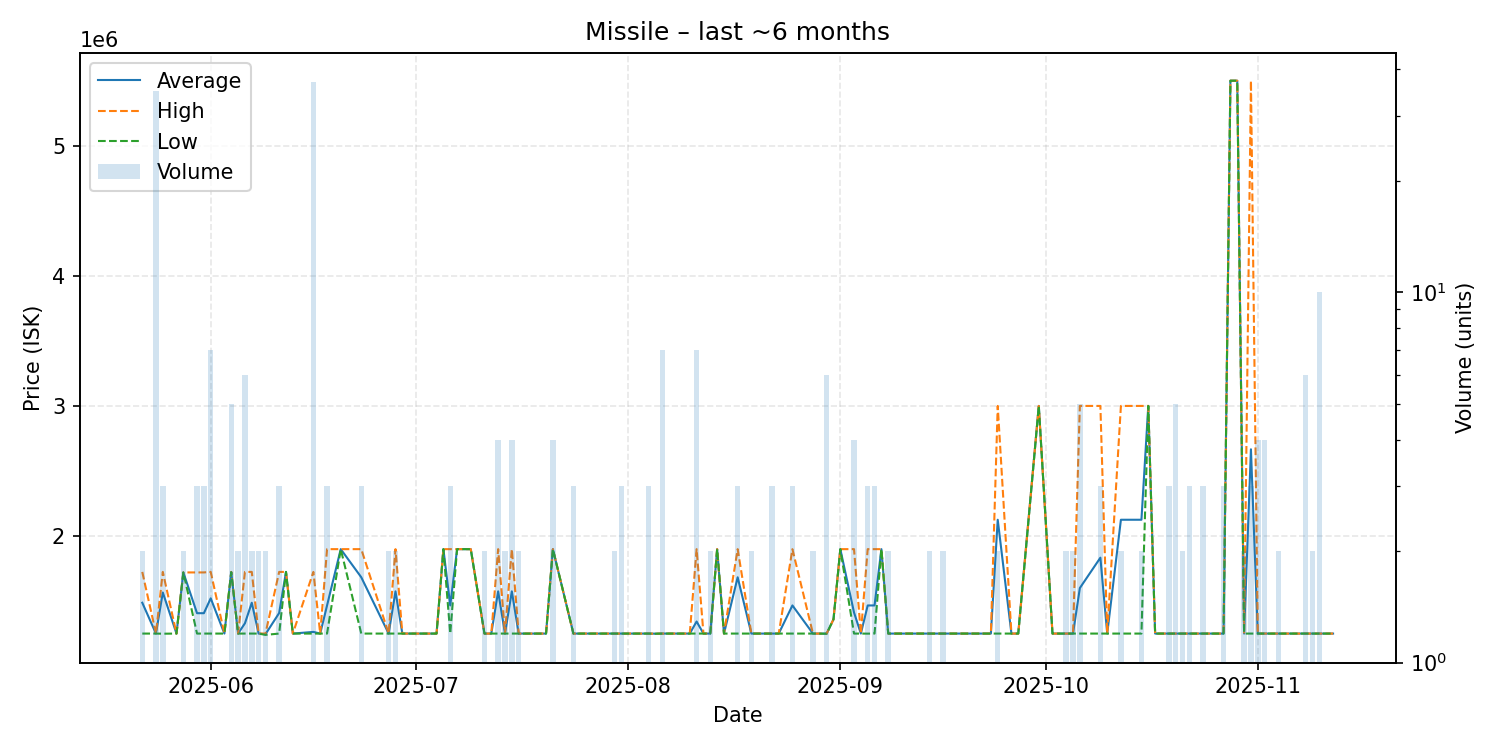

The data file committed next to this chart (first rows):
date, average, highest, lowest, order_count, volume
2025-05-22, 1487000, 1724000, 1250000, 2, 2
2025-05-24, 1250000, 1250000, 1250000, 1, 35
2025-05-25, 1565667, 1724000, 1249000, 3, 3
2025-05-27, 1250000, 1250000, 1250000, 1, 1
2025-05-28, 1720000, 1720000, 1720000, 2, 2
2025-05-30, 1406667, 1720000, 1250000, 3, 3
2025-05-31, 1406667, 1720000, 1250000, 3, 3
2025-06-01, 1520857, 1724000, 1250000, 5, 7
2025-06-03, 1250000, 1250000, 1250000, 1, 1
2025-06-04, 1722800, 1724000, 1722000, 2, 5
2025-06-05, 1250000, 1250000, 1250000, 2, 2
2025-06-06, 1329000, 1724000, 1250000, 2, 6
2025-06-07, 1487000, 1724000, 1250000, 2, 2
2025-06-08, 1250000, 1250000, 1250000, 2, 2
2025-06-09, 1245000, 1250000, 1240000, 2, 2
2025-06-11, 1408000, 1724000, 1250000, 3, 3
2025-06-12, 1724000, 1724000, 1724000, 1, 1
2025-06-13, 1250000, 1250000, 1250000, 1, 1
2025-06-16, 1262811, 1724000, 1250000, 3, 37
2025-06-17, 1250000, 1250000, 1250000, 1, 1
2025-06-18, 1466333, 1899000, 1250000, 2, 3
2025-06-20, 1899000, 1899000, 1899000, 1, 1
2025-06-23, 1682667, 1899000, 1250000, 3, 3
2025-06-27, 1250000, 1250000, 1250000, 2, 2
2025-06-28, 1574500, 1899000, 1250000, 2, 2
2025-06-29, 1250000, 1250000, 1250000, 1, 1
2025-06-30, 1250000, 1250000, 1250000, 1, 1
2025-07-02, 1250000, 1250000, 1250000, 1, 1
2025-07-04, 1250000, 1250000, 1250000, 1, 1
2025-07-05, 1899000, 1899000, 1899000, 1, 1
2025-07-06, 1466333, 1899000, 1250000, 3, 3
2025-07-07, 1899000, 1899000, 1899000, 1, 1
2025-07-09, 1899000, 1899000, 1899000, 1, 1
2025-07-11, 1250000, 1250000, 1250000, 2, 2
2025-07-12, 1250000, 1250000, 1250000, 1, 1
2025-07-13, 1574500, 1899000, 1250000, 4, 4
2025-07-14, 1250000, 1250000, 1250000, 2, 2
2025-07-15, 1574500, 1899000, 1250000, 3, 4
2025-07-16, 1250000, 1250000, 1250000, 2, 2
2025-07-18, 1250000, 1250000, 1250000, 1, 1
2025-07-20, 1250000, 1250000, 1250000, 1, 1
2025-07-21, 1899000, 1899000, 1899000, 1, 4
2025-07-24, 1250000, 1250000, 1250000, 2, 3
2025-07-26, 1250000, 1250000, 1250000, 1, 1
2025-07-27, 1250000, 1250000, 1250000, 1, 1
2025-07-30, 1250000, 1250000, 1250000, 2, 2
2025-07-31, 1250000, 1250000, 1250000, 3, 3
2025-08-03, 1250000, 1250000, 1250000, 1, 1
2025-08-04, 1250000, 1250000, 1250000, 3, 3
2025-08-05, 1249000, 1249000, 1249000, 1, 1
2025-08-06, 1250000, 1250000, 1250000, 3, 7
2025-08-08, 1250000, 1250000, 1250000, 1, 1
2025-08-10, 1250000, 1250000, 1250000, 1, 1
2025-08-11, 1342714, 1899000, 1250000, 3, 7
2025-08-12, 1250000, 1250000, 1250000, 1, 1
2025-08-13, 1250000, 1250000, 1250000, 2, 2
2025-08-14, 1899000, 1899000, 1899000, 1, 1
2025-08-15, 1250000, 1250000, 1250000, 1, 1
2025-08-17, 1682667, 1899000, 1250000, 3, 3
2025-08-19, 1250000, 1250000, 1250000, 2, 2
... 56 more rows
